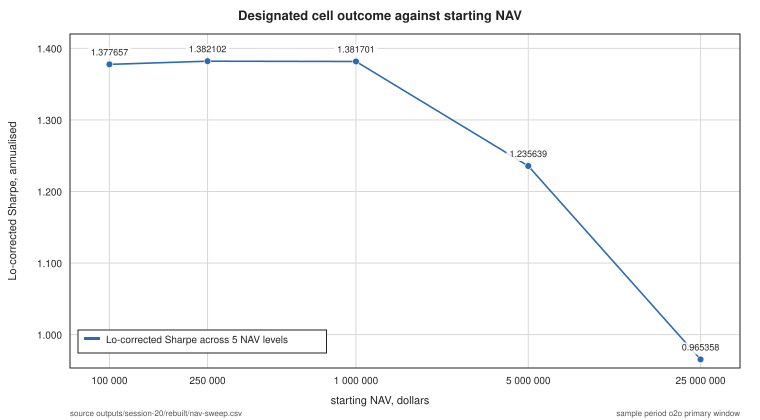

Values plotted in this chart, from the file beside it:
nav, sharpe_lo, ann_return
100000, 1.378, 0.5308
250000, 1.382, 0.5319
1000000, 1.382, 0.5218
5000000, 1.236, 0.3772
25000000, 0.9654, 0.2262
